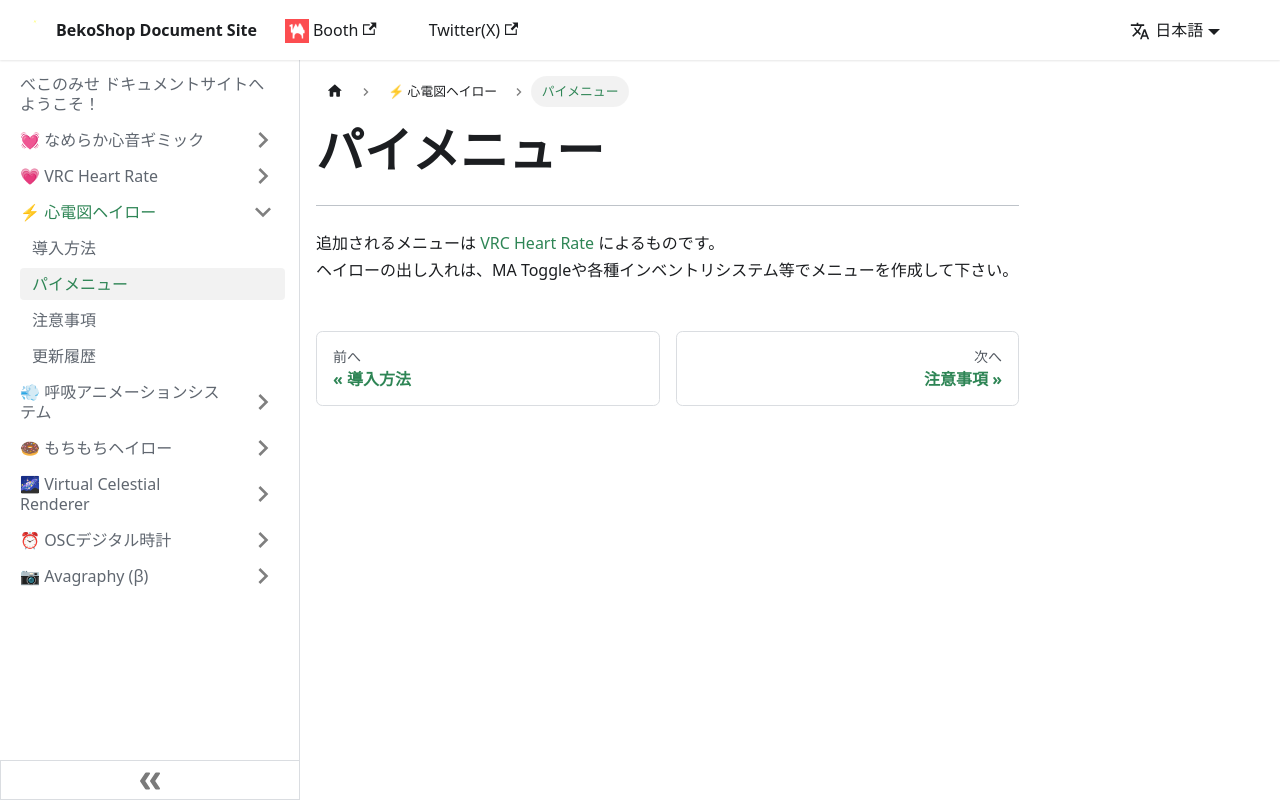

repository: Bekosantux/shop-document · page: cardiogram-halo/menu/index.html · generator: docusaurus

---
sidebar_position: 2
---

# パイメニュー
---

追加されるメニューは [VRC Heart Rate](/vrc-heart-rate/menu/) によるものです。  
ヘイローの出し入れは、MA Toggleや各種インベントリシステム等でメニューを作成して下さい。
